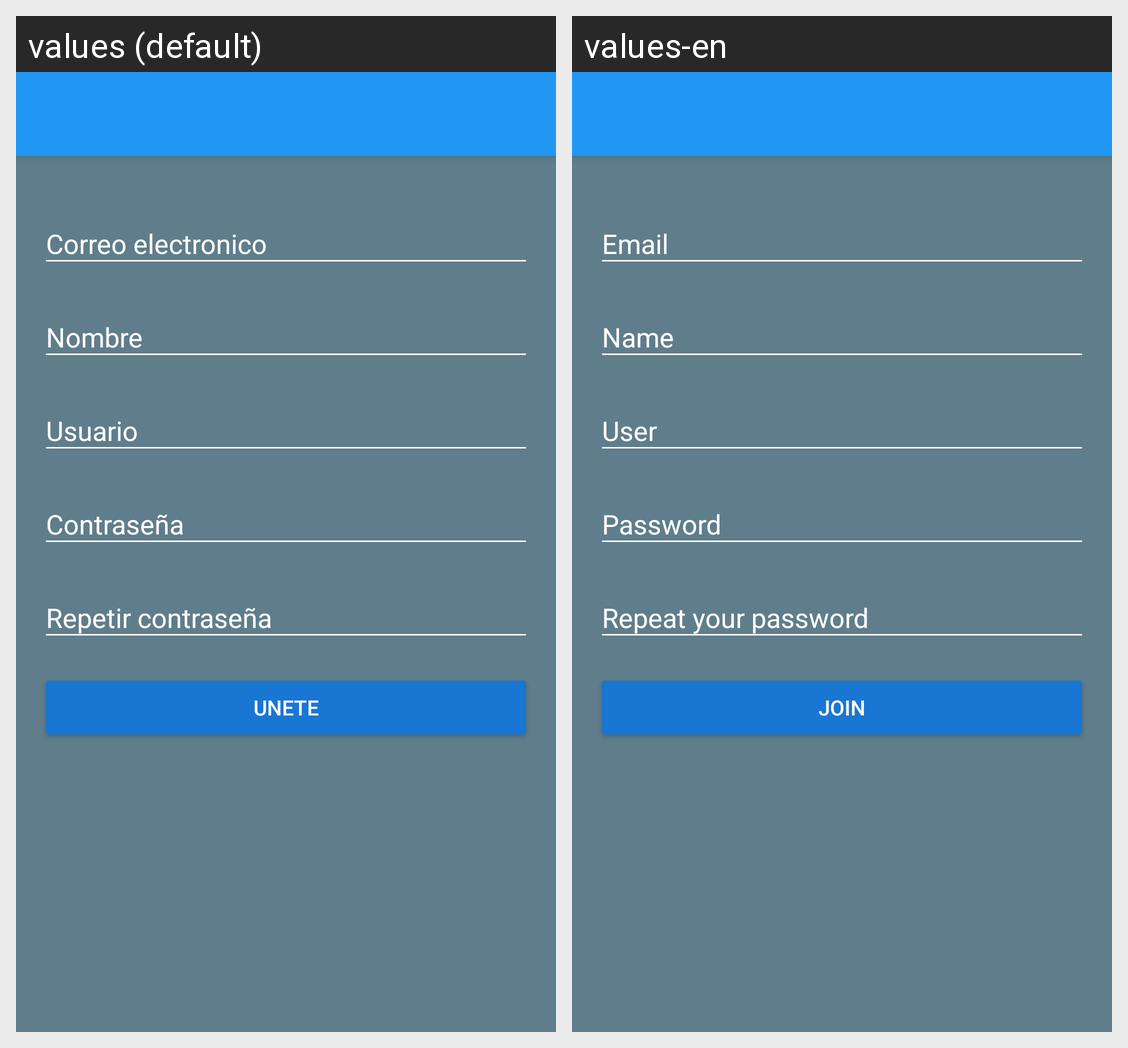

Locale-by-locale string values for the Android screen shown in this grid:
Android screen res/layout/activity_create_account.xml rendered under 2 locales, left to right: values (default), values-en. Device: Nexus 5 (rendered at 1080×1920; each locale shown at half size, 540×960, under a caption strip naming it); theme AppTheme.
Strings drawn on this screen, with the default value and each locale's value (text and hints the layout hard-codes, and strings that could not be matched under every locale, appear in the picture but are not listed):

hint_email
  values: Correo electronico
  values-en: Email

hint_name
  values: Nombre
  values-en: Name

hint_user
  values: Usuario
  values-en: User

hint_passwd
  values: Contraseña
  values-en: Password

hint_repeat_passwd
  values: Repetir contraseña
  values-en: Repeat your password

joinus_button_text
  values: UNETE
  values-en: JOIN
